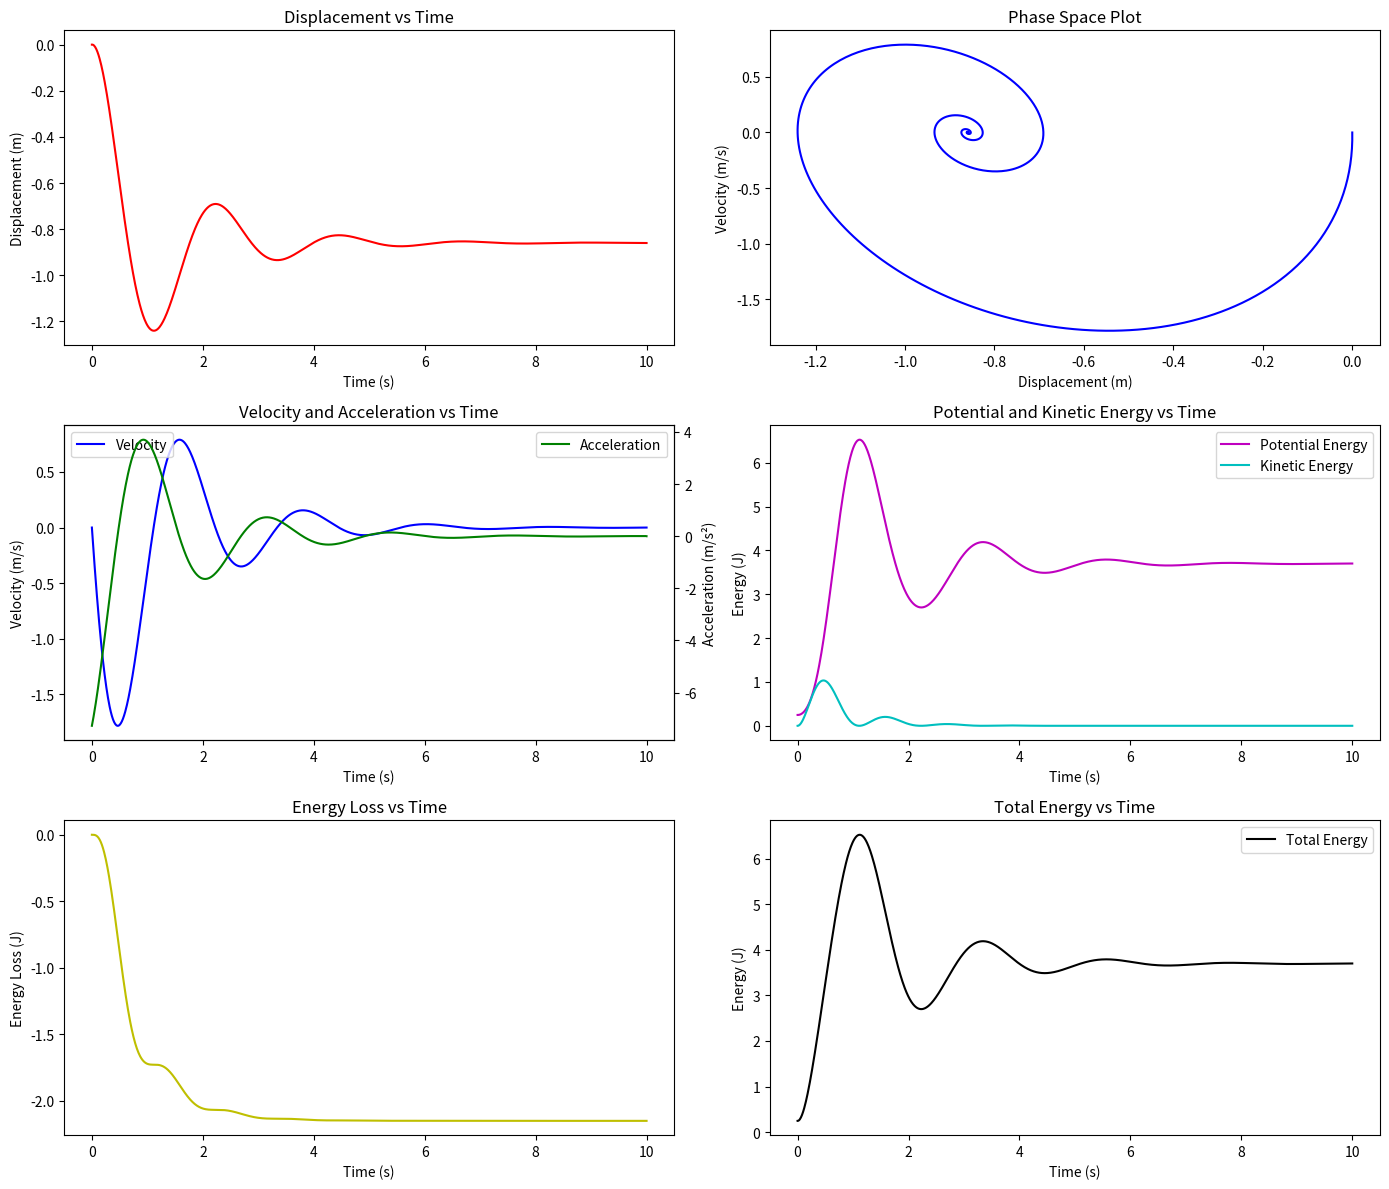

Python code for this plot:
"""
[redacted]
[redacted]
[redacted]
"""
import numpy as np
import matplotlib.pyplot as plt


class Spring:
    def __init__(self, spring_constant, natural_length):
        self.k = spring_constant       # Spring constant (N/m)
        self.L = natural_length        # Natural length of the spring (m)
 
    def force(self, extension):
        return -self.k * (extension - self.L)  # Spring force (N)

    def extension(self, displacement):
        # Calculate the extension of the spring from its natural length
        return displacement + self.L

class Mass:
    def __init__(self, mass):
        self.m = mass                 # Mass of the object (kg)

class Damping:
    def __init__(self, damping_coefficient):
        self.c = damping_coefficient  # Damping coefficient (s/m)

    def force(self, velocity):
        return -self.c * velocity     # Damping force (N)

class SpringMassSystem:  
    def __init__(self, mass, spring, damping, gravity=9.81):
        self.mass = mass
        self.spring = spring
        self.damping = damping
        self.gravity = gravity        # Acceleration due to gravity (m/s^2)

    def equation(self, x, v):
        spring_force = self.spring.force(x)
        damping_force = self.damping.force(v)
        net_force = spring_force + damping_force - self.mass.m * self.gravity
        return net_force / self.mass.m # Acceleration (m/s^2)

    def solve_euler(self, initial_displacement, initial_velocity, t_span, dt):
        num_steps = int((t_span[1] - t_span[0]) / dt)
        t = np.linspace(t_span[0], t_span[1], num_steps)
        y = np.zeros(num_steps)
        v = np.zeros(num_steps)
        a = np.zeros(num_steps)
        pe = np.zeros(num_steps)
        ke = np.zeros(num_steps)
        energy_loss = np.zeros(num_steps)

        y[0], v[0] = initial_displacement, initial_velocity
        pe[0] = 0.5 * self.spring.k * (y[0] - self.spring.L)**2
        ke[0] = 0.5 * self.mass.m * v[0]**2

        for i in range(1, num_steps):
            a[i-1] = self.equation(y[i-1], v[i-1])
            y[i] = y[i-1] + v[i-1] * dt
            v[i] = v[i-1] + a[i-1] * dt
            pe[i] = 0.5 * self.spring.k * (y[i] - self.spring.L)**2    #1/2kx^2
            ke[i] = 0.5 * self.mass.m * v[i]**2                        #1/2mv^2
            energy_loss[i] = energy_loss[i-1] + self.damping.force(v[i-1]) * v[i-1] * dt

        return t, y, v, a, pe, ke, energy_loss
    
    
def plot_motion(t, y, v, a, pe, ke, energy_loss):
    fig, axs = plt.subplots(3, 2, figsize=(14, 12))

    # Displacement vs Time
    axs[0, 0].plot(t, y, 'r-')
    axs[0, 0].set_xlabel('Time (s)')
    axs[0, 0].set_ylabel('Displacement (m)')
    axs[0, 0].set_title('Displacement vs Time')

    # Phase Space Plot
    axs[0, 1].plot(y, v, 'b-')
    axs[0, 1].set_xlabel('Displacement (m)')
    axs[0, 1].set_ylabel('Velocity (m/s)')
    axs[0, 1].set_title('Phase Space Plot')

    # Velocity and Acceleration vs Time
    ax2 = axs[1, 0].twinx()
    axs[1, 0].plot(t, v, 'b-', label='Velocity')
    ax2.plot(t, a, 'g-', label='Acceleration')
    axs[1, 0].set_xlabel('Time (s)')
    axs[1, 0].set_ylabel('Velocity (m/s)')
    ax2.set_ylabel('Acceleration (m/s²)')
    axs[1, 0].set_title('Velocity and Acceleration vs Time')
    axs[1, 0].legend(loc='upper left')
    ax2.legend(loc='upper right')

    # Potential and Kinetic Energy vs Time
    axs[1, 1].plot(t, pe, 'm-', label='Potential Energy')
    axs[1, 1].plot(t, ke, 'c-', label='Kinetic Energy')
    axs[1, 1].set_xlabel('Time (s)')
    axs[1, 1].set_ylabel('Energy (J)')
    axs[1, 1].set_title('Potential and Kinetic Energy vs Time')
    axs[1, 1].legend()

    # Energy Loss vs Time
    axs[2, 0].plot(t, energy_loss, 'y-')
    axs[2, 0].set_xlabel('Time (s)')
    axs[2, 0].set_ylabel('Energy Loss (J)')
    axs[2, 0].set_title('Energy Loss vs Time')

    # Total Energy (Potential + Kinetic) vs Time
    total_energy = pe + ke  
    axs[2, 1].plot(t, total_energy, 'k-', label='Total Energy')
    axs[2, 1].set_xlabel('Time (s)')
    axs[2, 1].set_ylabel('Energy (J)')
    axs[2, 1].set_title('Total Energy vs Time')
    axs[2, 1].legend()
    


    plt.tight_layout()
    plt.show()
    


mass = Mass(0.65)
spring = Spring(5.5, 0.3)
damping = Damping(1)
system = SpringMassSystem(mass, spring, damping)
t, y, v, a, pe, ke, energy_loss = system.solve_euler(0.0, 0, [0, 10], 0.01)

plot_motion(t, y, v, a, pe, ke, energy_loss)




